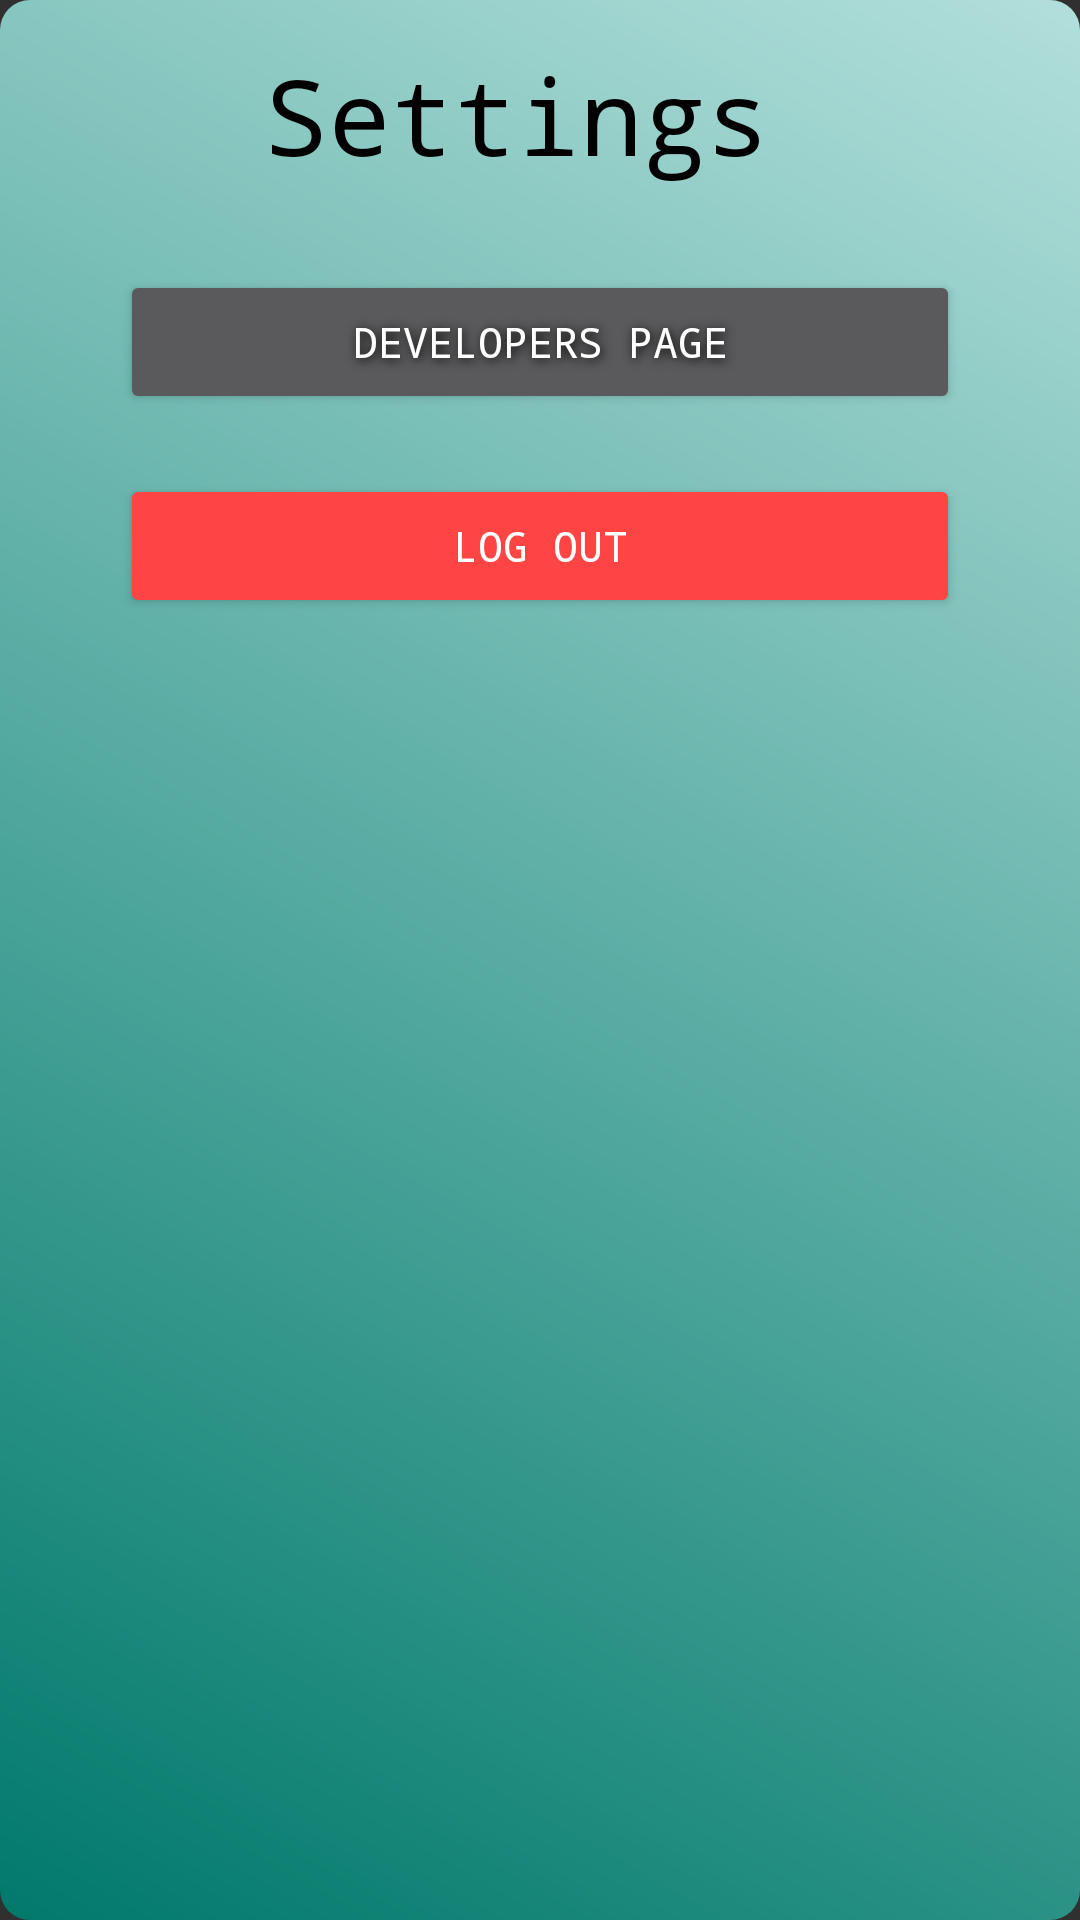

Reconstruct the res/layout file that produces this screen, plus the resources it refers to.
<!-- AndroidManifest.xml: application theme Theme.AppCompat -->
<!-- res/layout/activity_settings.xml -->
<?xml version="1.0" encoding="utf-8"?>
<LinearLayout
    xmlns:android="http://schemas.android.com/apk/res/android"
    android:orientation="vertical"
    android:layout_width="match_parent"
    android:layout_height="match_parent"
    android:background="@drawable/gradient_background">
    <LinearLayout
        android:layout_width="match_parent"
        android:layout_height="90dp"
        android:orientation="horizontal"
        android:padding="15dp">

        <TextView
            android:layout_width="match_parent"
            android:layout_height="wrap_content"
            android:text="Settings"
            android:gravity="center"
            android:fontFamily="monospace"
            android:textSize="35dp"
            android:textColor="@color/black"
            android:layout_marginRight="15dp"/>
    </LinearLayout>


    <Button
        android:id="@+id/btn_developer_page"
        android:layout_width="match_parent"
        android:layout_height="wrap_content"
        android:text="Developers Page"
        android:padding="10dp"
        android:fontFamily="monospace"
        android:layout_marginHorizontal="40dp"
        android:shadowColor="@color/black"
        android:shadowDy="2.0"
        android:shadowDx="2.0"
        android:shadowRadius="8"/>



    
    <Button
        android:id="@+id/btn_logout"
        android:layout_width="match_parent"
        android:layout_height="wrap_content"
        android:text="Log Out"
        android:padding="10dp"
        android:fontFamily="monospace"
        android:layout_marginTop="20dp"
        android:backgroundTint="@android:color/holo_red_light"
        android:textColor="@android:color/white"
        android:layout_marginHorizontal="40dp"/>

</LinearLayout>
<!-- resources referenced by this layout -->
<resources>
  <color name="black">#FF000000</color>
  <!-- drawable gradient_background (drawable) -->
  <?xml version="1.0" encoding="utf-8"?>
  <shape xmlns:android="http://schemas.android.com/apk/res/android"
      android:shape="rectangle">
  
      <corners android:radius="10dp"/>
  
      <gradient
          android:angle="45"
          android:startColor="#00796B"
          android:endColor="#B2DFDB"
          android:type="linear"/>
  
  </shape>
</resources>
